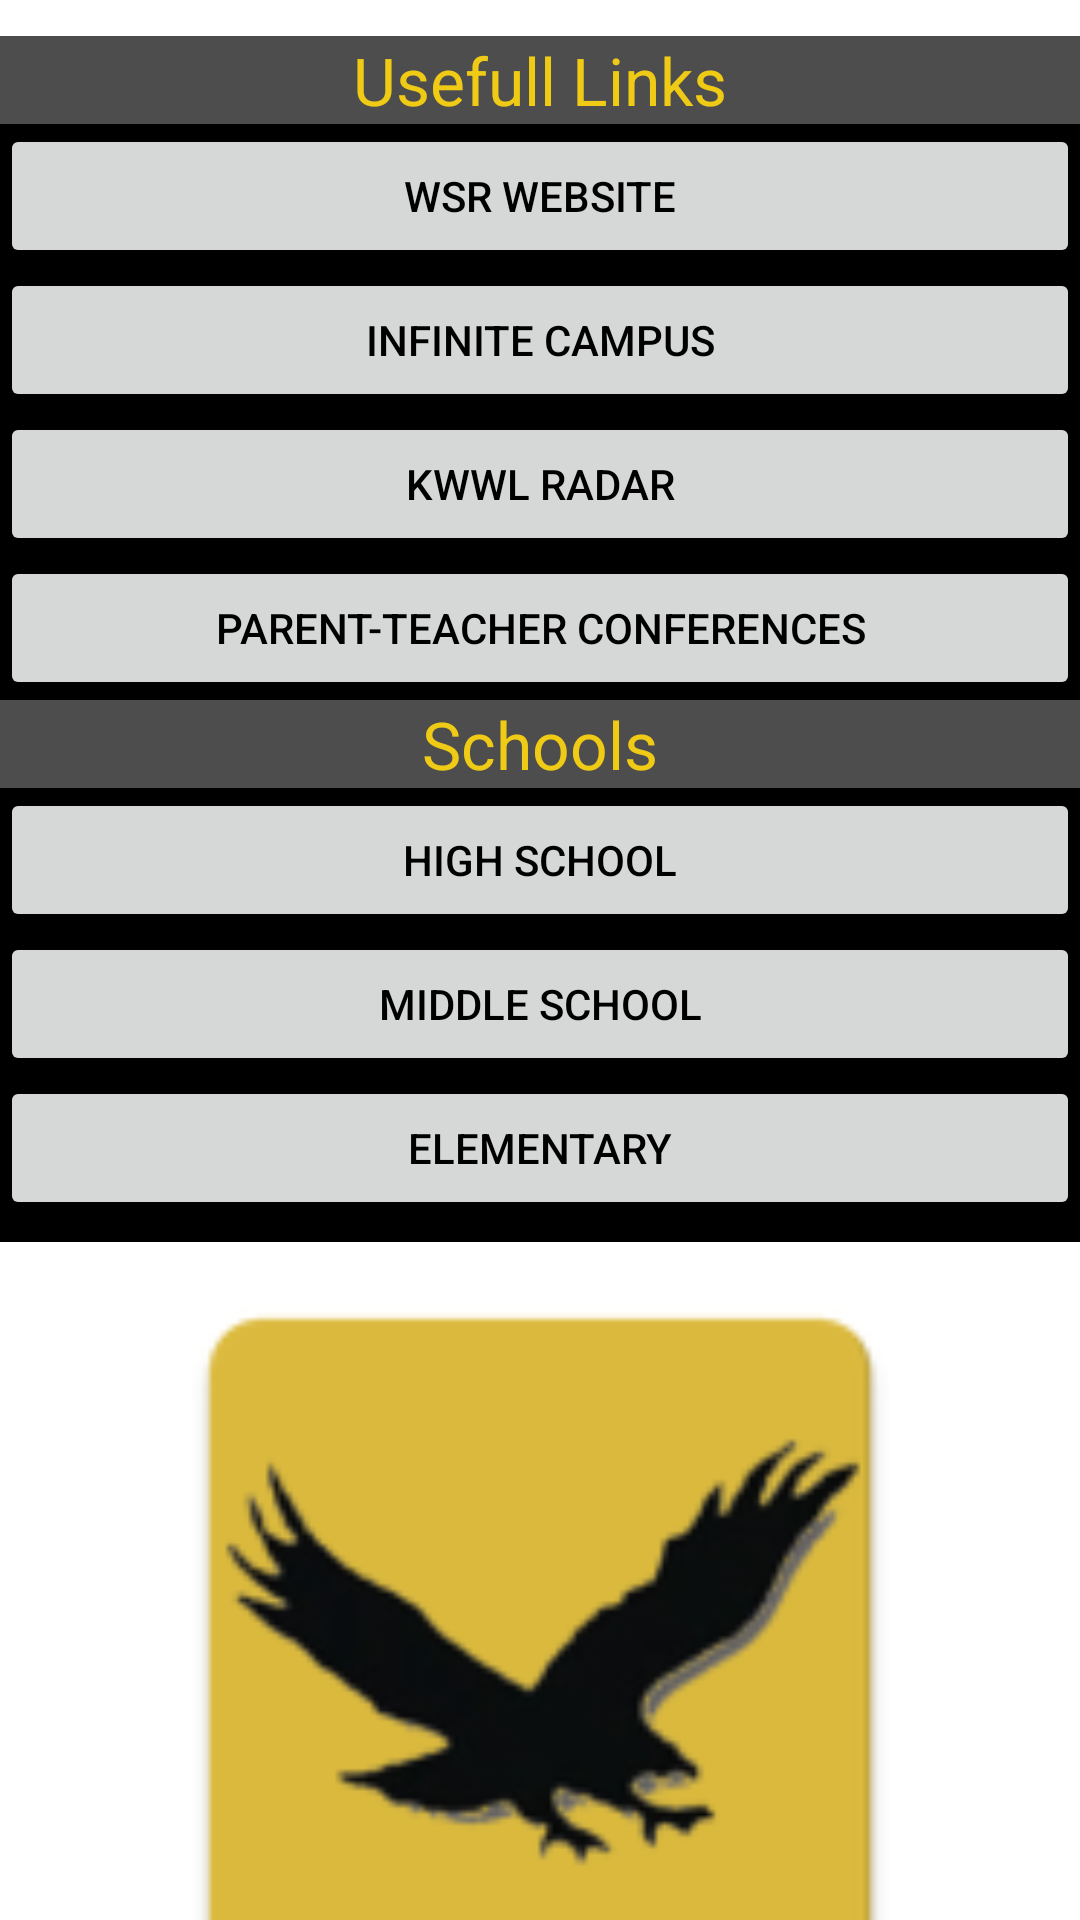

This screen was rendered from an Android layout file. Write that file and the resources it references.
<!-- AndroidManifest.xml: application theme Theme.WSRconnect -->
<!-- res/layout/activity_main.xml -->
<?xml version="1.0" encoding="utf-8"?>
<androidx.constraintlayout.widget.ConstraintLayout xmlns:android="http://schemas.android.com/apk/res/android"
    xmlns:app="http://schemas.android.com/apk/res-auto"
    xmlns:tools="http://schemas.android.com/tools"
    android:layout_width="match_parent"
    android:layout_height="match_parent"
    android:background="@color/black_overlay"
    android:fitsSystemWindows="true"
    android:focusable="auto"
    android:foregroundTint="#000000"
    tools:context=".MainActivity">

    <ScrollView
        android:id="@+id/SCROLLid"
        android:layout_width="0dp"
        android:layout_height="402dp"
        android:background="#000000"
        android:keepScreenOn="false"
        app:layout_constraintBottom_toBottomOf="parent"
        app:layout_constraintEnd_toEndOf="parent"
        app:layout_constraintStart_toStartOf="parent"
        app:layout_constraintTop_toTopOf="parent"
        app:layout_constraintVertical_bias="0.050000012">

        <LinearLayout
            android:layout_width="match_parent"
            android:layout_height="wrap_content"
            android:orientation="vertical">

            <TextView
                android:id="@+id/UsefullLinksTag"
                android:layout_width="match_parent"
                android:layout_height="match_parent"
                android:background="#4E4D4D"
                android:gravity="center|center_horizontal"
                android:text="Usefull Links"
                android:textAppearance="@style/TextAppearance.AppCompat.Large"
                android:textColor="#EFCB16"
                android:visibility="visible" />

            <Button
                android:id="@+id/WSRbutton"
                android:layout_width="match_parent"
                android:layout_height="wrap_content"
                android:insetLeft="16dp"
                android:insetTop="4dp"
                android:insetRight="16dp"
                android:insetBottom="4dp"
                android:onClick="@string/app_name"
                android:text="@string/wsr_website"
                android:textColor="@color/black" />

            <Button
                android:id="@+id/Icampus"
                android:layout_width="match_parent"
                android:layout_height="wrap_content"
                android:insetLeft="16dp"
                android:insetTop="4dp"
                android:insetRight="16dp"
                android:insetBottom="4dp"
                android:onClick="@string/app_name"
                android:text="Infinite Campus"
                android:textColor="#000000" />

            <Button
                android:id="@+id/KWWLbutton"
                android:layout_width="match_parent"
                android:layout_height="wrap_content"
                android:insetLeft="16dp"
                android:insetTop="4dp"
                android:insetRight="16dp"
                android:insetBottom="4dp"
                android:onClick="@string/app_name"
                android:text="KWWL radar"
                android:textColor="#000000" />

            <Button
                android:id="@+id/PTCbutton"
                android:layout_width="match_parent"
                android:layout_height="wrap_content"
                android:insetLeft="16dp"
                android:insetTop="4dp"
                android:insetRight="16dp"
                android:insetBottom="4dp"
                android:onClick="@string/app_name"
                android:text="parent-teacher conferences"
                android:textColor="#000000"
                tools:visibility="visible" />

            <TextView
                android:id="@+id/SchoolTag"
                android:layout_width="match_parent"
                android:layout_height="match_parent"
                android:background="#4E4D4D"
                android:gravity="center|center_horizontal"
                android:text="Schools"
                android:textAppearance="@style/TextAppearance.AppCompat.Large"
                android:textColor="#EFCB16"
                android:visibility="visible" />

            <Button
                android:id="@+id/HighSchoolButton"
                android:layout_width="match_parent"
                android:layout_height="wrap_content"
                android:elevation="@dimen/fab_margin"
                android:insetLeft="16dp"
                android:insetTop="4dp"
                android:insetRight="16dp"
                android:insetBottom="4dp"
                android:text="High School"
                android:textColor="#000000" />

            <Button
                android:id="@+id/MiddleSchoolButton"
                android:layout_width="match_parent"
                android:layout_height="wrap_content"
                android:elevation="@dimen/fab_margin"
                android:insetLeft="16dp"
                android:insetTop="4dp"
                android:insetRight="16dp"
                android:insetBottom="4dp"
                android:text="Middle School"
                android:textColor="#000000" />

            <Button
                android:id="@+id/ElementaryButton"
                android:layout_width="match_parent"
                android:layout_height="wrap_content"
                android:elevation="@dimen/fab_margin"
                android:insetLeft="16dp"
                android:insetTop="4dp"
                android:insetRight="16dp"
                android:insetBottom="4dp"
                android:text="Elementary"
                android:textColor="#000000" />

        </LinearLayout>
    </ScrollView>

    <ImageView
        android:id="@+id/imageView"
        android:layout_width="278dp"
        android:layout_height="285dp"
        android:layout_marginTop="16dp"
        android:layout_marginBottom="16dp"
        app:layout_constraintBottom_toBottomOf="parent"
        app:layout_constraintEnd_toEndOf="parent"
        app:layout_constraintStart_toStartOf="parent"
        app:layout_constraintTop_toBottomOf="@+id/SCROLLid"
        app:layout_constraintVertical_bias="0.25"
        app:srcCompat="@mipmap/ic_launcher" />

</androidx.constraintlayout.widget.ConstraintLayout>
<!-- resources referenced by this layout -->
<resources>
  <!-- mipmap ic_launcher: png bitmap (mipmap-hdpi, 3108 bytes) -->
  <string name="app_name">WSRconnect</string>
  <string name="wsr_website">WSR Website</string>
  <style name="Theme.WSRconnect" parent="Theme.MaterialComponents.DayNight.DarkActionBar">
          
          <item name="colorPrimary">#FFF8D6</item>
          <item name="colorPrimaryVariant">@color/purple_700</item>
          <item name="colorOnPrimary">#000000</item>
          
          <item name="colorSecondary">@color/teal_200</item>
          <item name="colorSecondaryVariant">@color/teal_700</item>
          <item name="colorOnSecondary">@color/black</item>
          
          <item name="android:statusBarColor" tools:targetApi="l">?attr/colorPrimaryVariant</item>
          
      </style>
  <!-- not gathered from this repository: default colours our renderer supplied (Android Studio template values) -->
  <color name="purple_700">#FF3700B3</color>
  <color name="teal_200">#FF03DAC5</color>
  <color name="teal_700">#FF018786</color>
  <color name="black">#FF000000</color>
</resources>
